Photos from the image-classification dataset "gesture_captures" in the GitHub repository arabyte-src/KENNY-YOLO. Its 2 classes are: like, open palm.

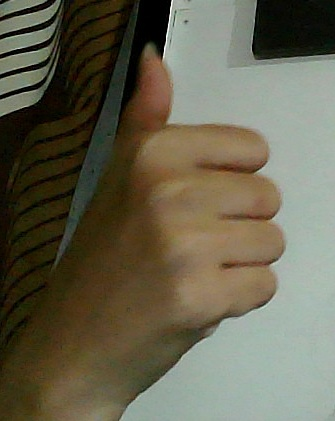
Label: like

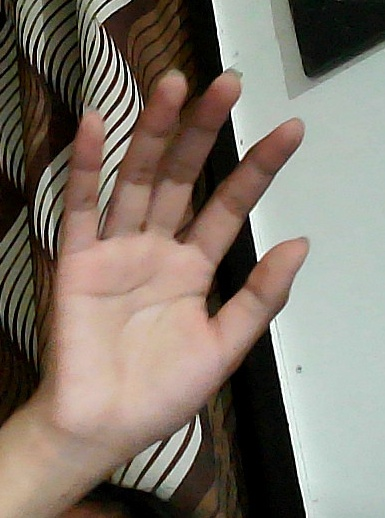
Label: open palm

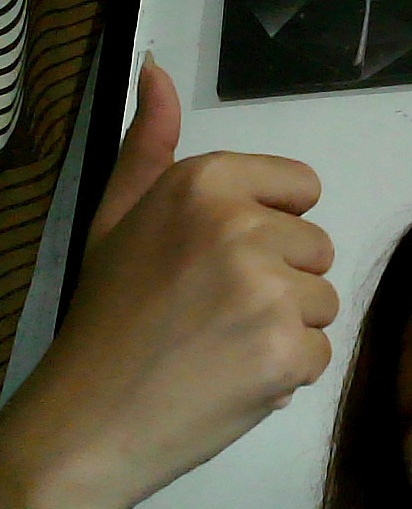
Label: like

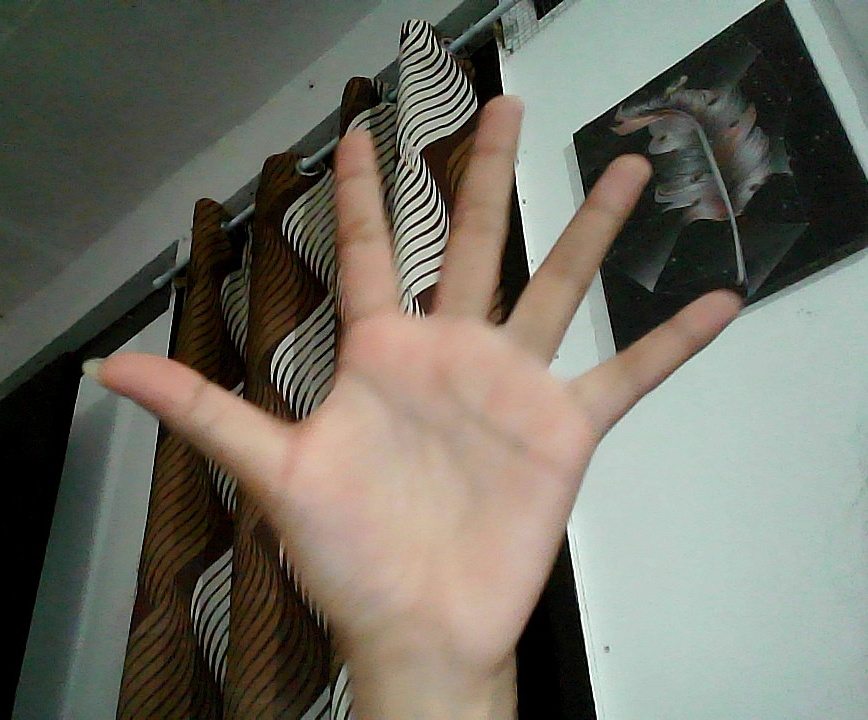
Label: open palm

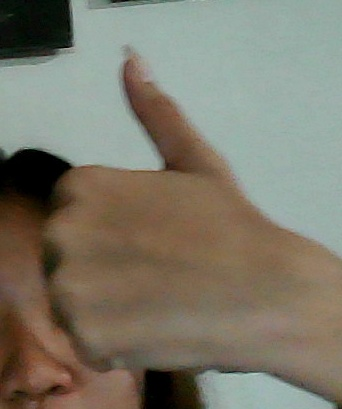
Label: like

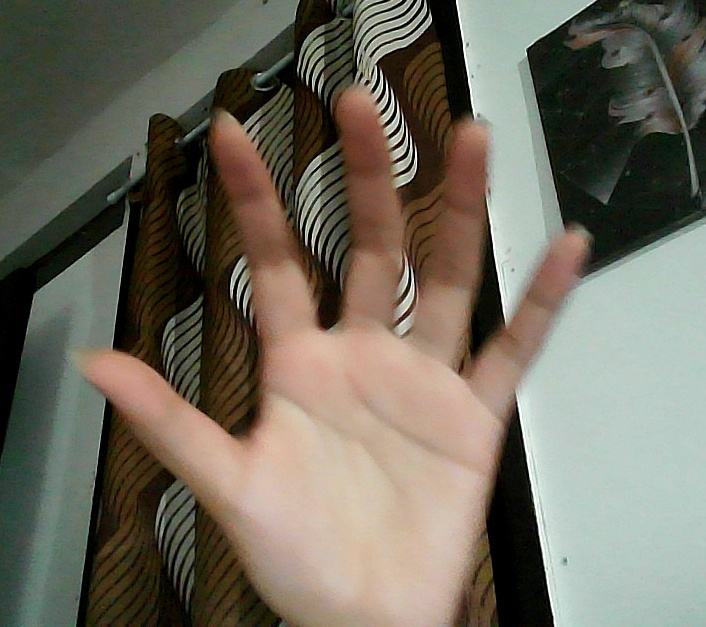
Label: open palm
